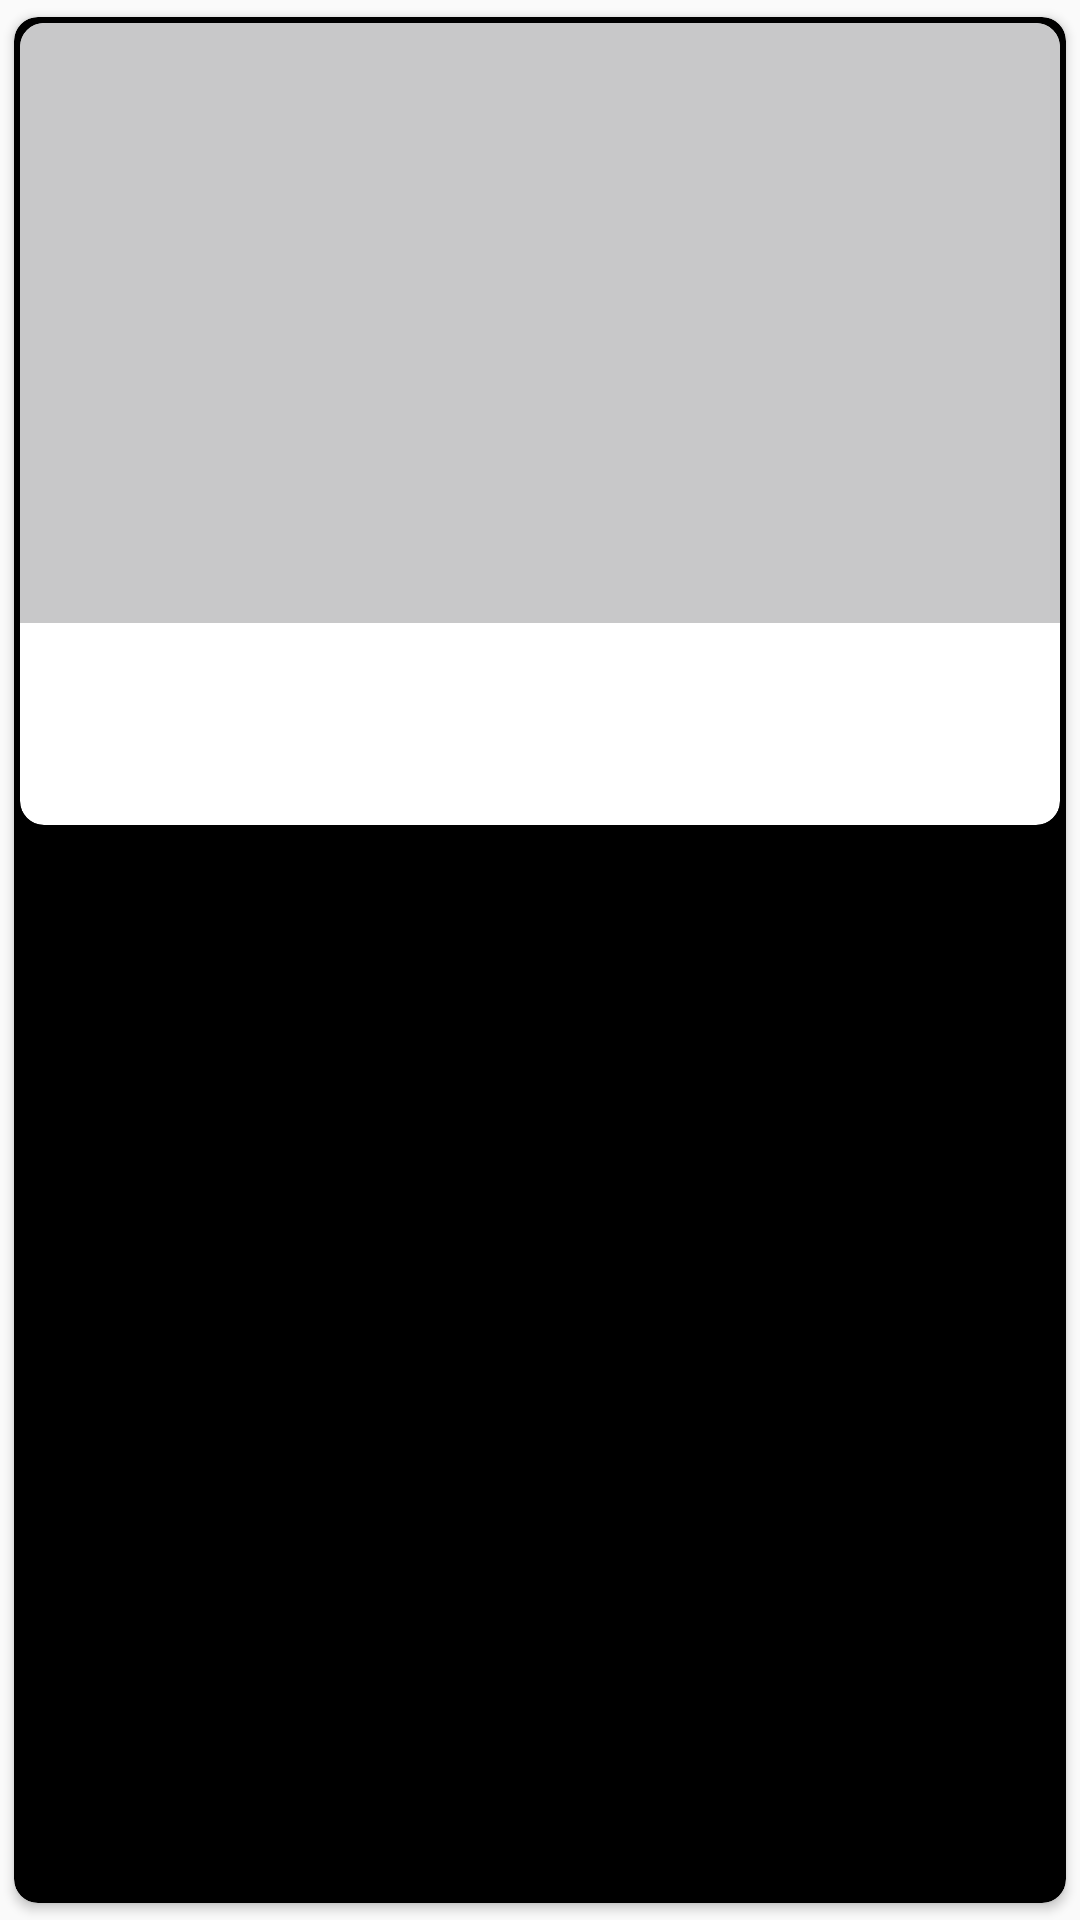

Android layout source for this screen:
<!-- AndroidManifest.xml: application theme Theme.Pokemon -->
<!-- res/layout/item.xml -->
<?xml version="1.0" encoding="utf-8"?>
<androidx.cardview.widget.CardView xmlns:android="http://schemas.android.com/apk/res/android"
    xmlns:app="http://schemas.android.com/apk/res-auto"
    xmlns:tools="http://schemas.android.com/tools"
    android:layout_width="200dp"
    android:layout_height="wrap_content"
    app:cardBackgroundColor="@color/black"
    app:cardCornerRadius="@dimen/space_8dp"
    app:cardUseCompatPadding="true">

    <androidx.cardview.widget.CardView
        android:layout_width="match_parent"
        android:layout_height="wrap_content"
        android:layout_margin="2dp"
        app:cardCornerRadius="@dimen/space_8dp">

        <LinearLayout
            android:layout_width="match_parent"
            android:layout_height="wrap_content"
            android:orientation="vertical">

            <ImageView
                android:id="@+id/iv_pokemon_image"
                android:layout_width="match_parent"
                android:layout_height="200dp"
                android:layout_gravity="center_horizontal"
                android:background="@color/background_color"
                tools:src="@tools:sample/avatars" />

            <TextView
                android:id="@+id/tv_pokemon_id"
                android:layout_width="wrap_content"
                android:layout_height="wrap_content"
                android:layout_margin="@dimen/space_8dp"
                android:textColor="@color/id_pokemon"
                android:textSize="@dimen/text_12sp"
                tools:text="№ 001" />

            <TextView
                android:id="@+id/tv_pokemon_name"
                android:layout_width="wrap_content"
                android:layout_height="wrap_content"
                android:layout_marginStart="@dimen/space_8dp"
                android:layout_marginBottom="@dimen/space_8dp"
                android:textColor="@color/name_pokemon"
                android:textSize="@dimen/text_20sp"
                tools:text="Charmander" />

        </LinearLayout>

    </androidx.cardview.widget.CardView>

</androidx.cardview.widget.CardView>
<!-- resources referenced by this layout -->
<resources>
  <color name="background_color">#C8C8C9</color>
  <color name="black">#FF000000</color>
  <color name="id_pokemon">#757575</color>
  <color name="name_pokemon">#313131</color>
  <dimen name="space_8dp">8dp</dimen>
  <dimen name="text_12sp">12sp</dimen>
  <dimen name="text_20sp">20sp</dimen>
  <style name="Theme.Pokemon" parent="Theme.AppCompat.Light.NoActionBar">
          
          <item name="colorPrimary">@color/purple_500</item>
          <item name="colorPrimaryVariant">@color/purple_700</item>
          <item name="colorOnPrimary">@color/white</item>
          
          <item name="colorSecondary">@color/teal_200</item>
          <item name="colorSecondaryVariant">@color/teal_700</item>
          <item name="colorOnSecondary">@color/black</item>
          
          <item name="android:statusBarColor" tools:targetApi="l">?attr/colorPrimaryVariant</item>
          
      </style>
  <color name="purple_500">#FF6200EE</color>
  <color name="purple_700">#FF3700B3</color>
  <color name="white">#FFFFFFFF</color>
  <color name="teal_200">#FF03DAC5</color>
  <color name="teal_700">#FF018786</color>
</resources>
